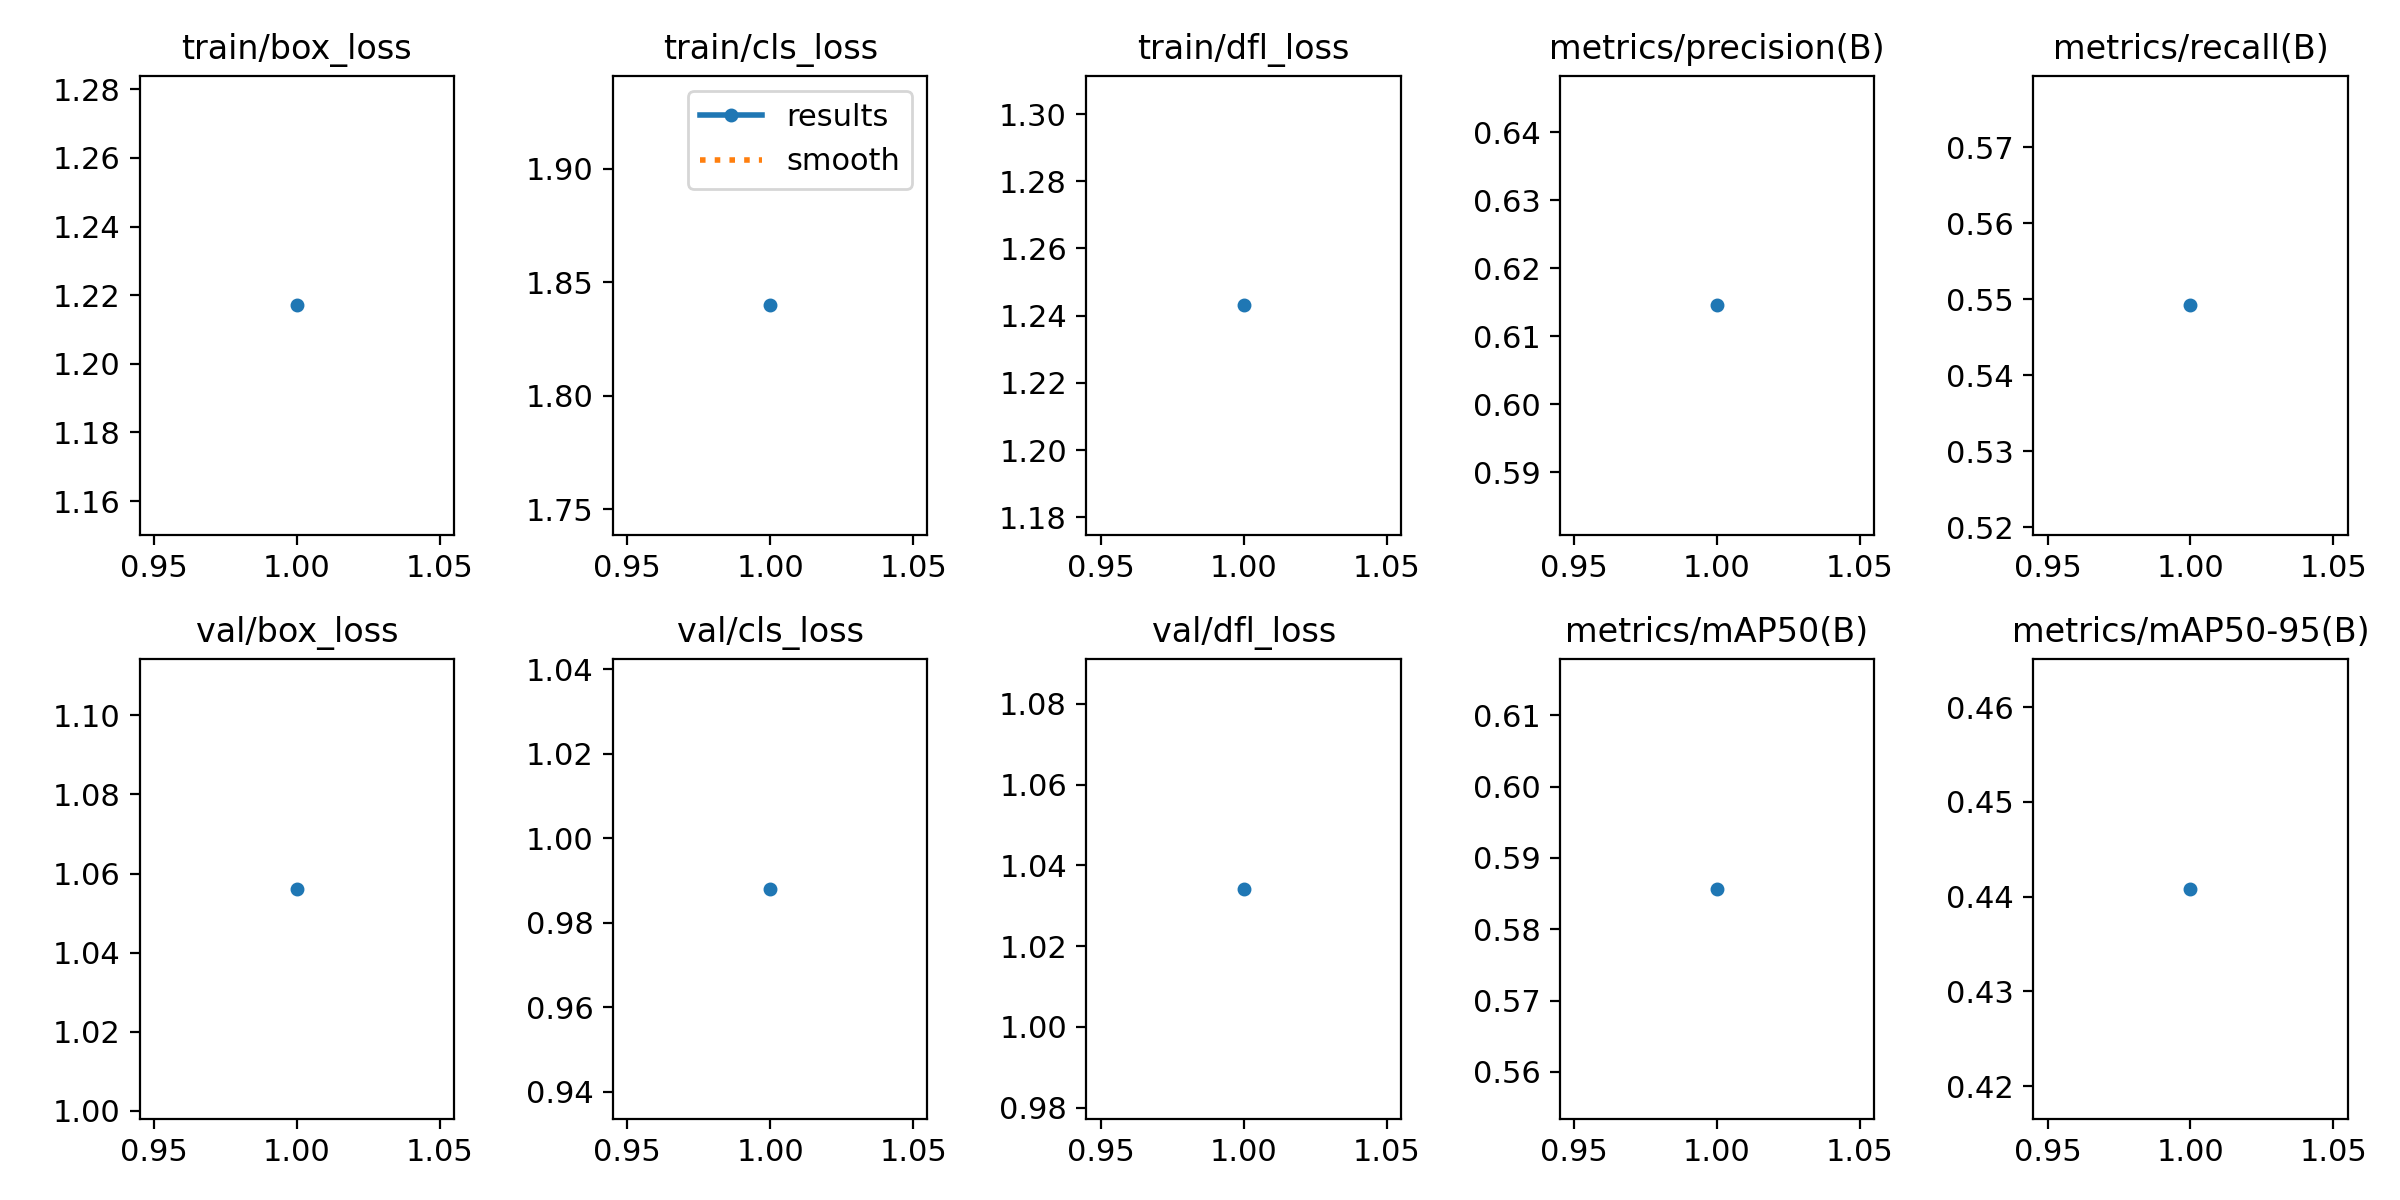

The table this chart was drawn from, first rows:
epoch, time, train/box_loss, train/cls_loss, train/dfl_loss, metrics/precision(B), metrics/recall(B), metrics/mAP50(B), metrics/mAP50-95(B), val/box_loss, val/cls_loss, val/dfl_loss, lr/pg0, lr/pg1, lr/pg2
1, 4.549, 1.217, 1.84, 1.243, 0.6145, 0.5492, 0.5857, 0.4408, 1.056, 0.988, 1.034, 1.071e-05, 1.071e-05, 1.071e-05
